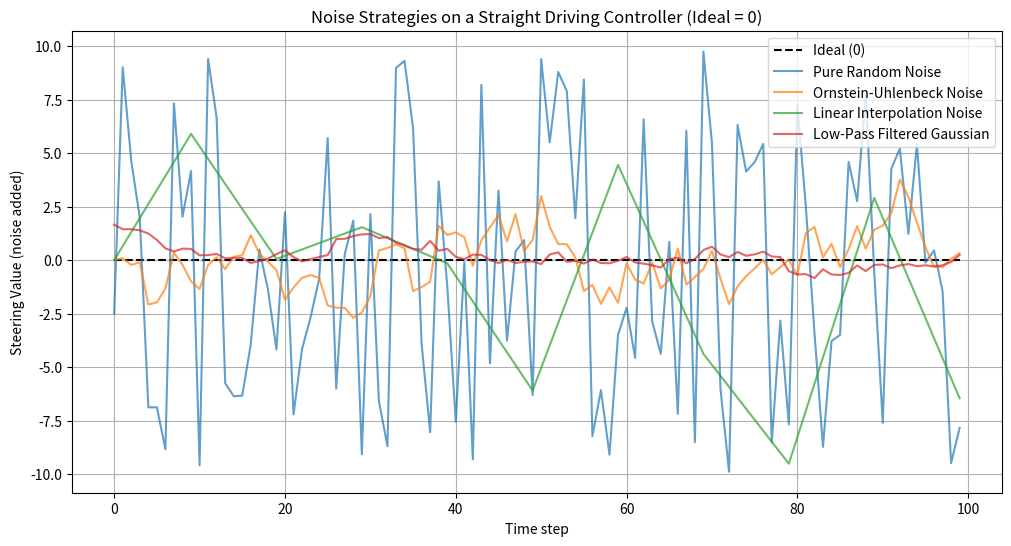

Write the Python code that produced this figure.
import numpy as np
import matplotlib.pyplot as plt

# Set random seed for reproducibility
np.random.seed(42)

# Time steps for simulation
T = 100
t = np.arange(T)

# 1. Pure Random Noise: each step is independent
pure_random = np.random.uniform(-10, 10, T)

# 2. Ornstein-Uhlenbeck Noise
def generate_ou_noise(T, mu=0, theta=0.15, sigma=1, dt=1):
    x = np.zeros(T)
    x[0] = 0
    for i in range(1, T):
        x[i] = x[i-1] + theta * (mu - x[i-1]) * dt + sigma * np.sqrt(dt) * np.random.randn()
    return x

ou_noise = generate_ou_noise(T)

# 3. Linear Interpolation Noise:
# Every 10 steps, choose a new target offset in range [-10, 10], and move linearly toward it
linear_noise = np.zeros(T)
target = 0
step = 0
for i in range(T):
    if i % 10 == 0:
        target = np.random.uniform(-10, 10)
        step = 0
    # Calculate linear increment to move toward target in 10 steps
    increment = (target - linear_noise[i-1]) / (10 - step) if i > 0 else 0
    linear_noise[i] = linear_noise[i-1] + increment if i > 0 else 0
    step += 1

# 4. Low-Pass Filtered Gaussian Noise (Exponential Moving Average)
gaussian_noise = np.random.normal(0, 2, T)
alpha = 0.1  # smoothing factor
ema_noise = np.zeros(T)
ema_noise[0] = gaussian_noise[0]
for i in range(1, T):
    ema_noise[i] = alpha * gaussian_noise[i] + (1 - alpha) * ema_noise[i-1]

# Plotting
plt.figure(figsize=(12, 6))
plt.plot(t, np.zeros(T), 'k--', label="Ideal (0)")  # ideal straight line

plt.plot(t, pure_random, label="Pure Random Noise", alpha=0.7)
plt.plot(t, ou_noise, label="Ornstein-Uhlenbeck Noise", alpha=0.7)
plt.plot(t, linear_noise, label="Linear Interpolation Noise", alpha=0.7)
plt.plot(t, ema_noise, label="Low-Pass Filtered Gaussian", alpha=0.7)

plt.xlabel("Time step")
plt.ylabel("Steering Value (noise added)")
plt.title("Noise Strategies on a Straight Driving Controller (Ideal = 0)")
plt.legend()
plt.grid(True)
plt.show()
